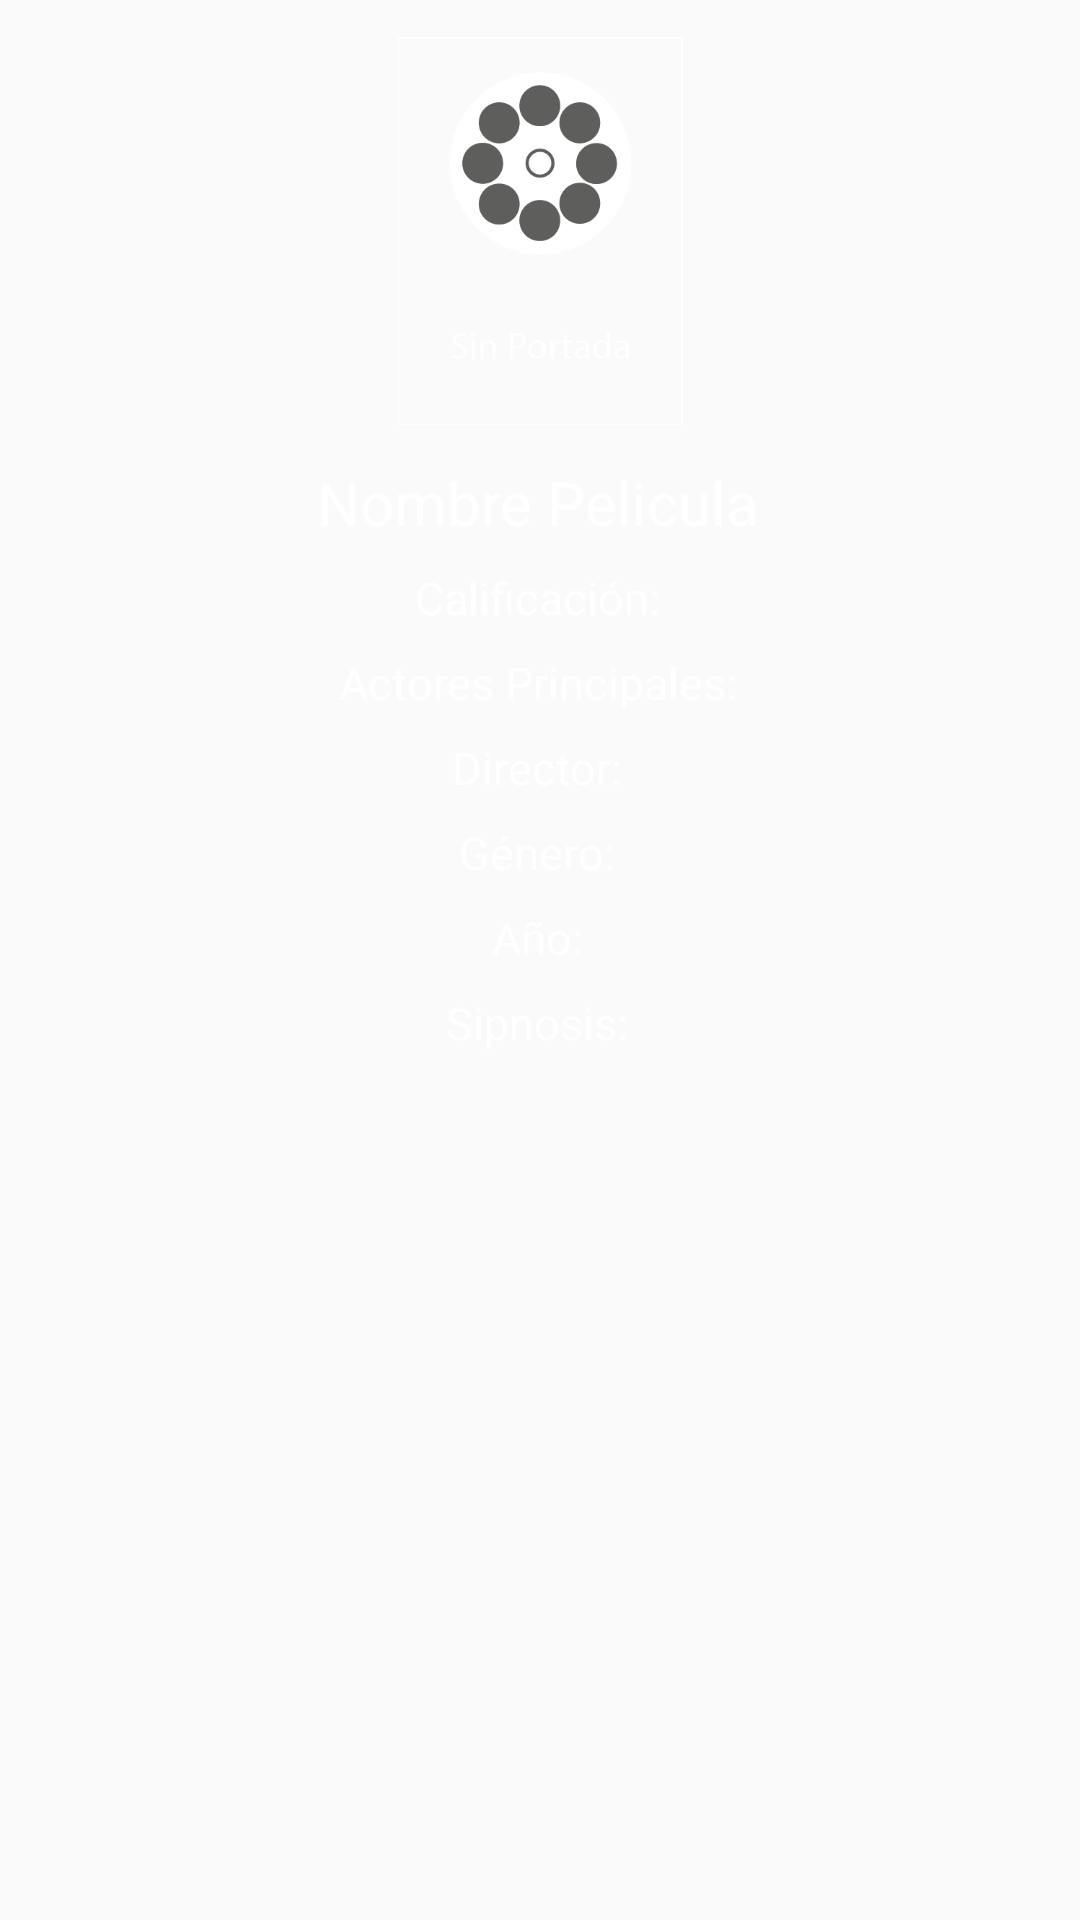

Produce the Android XML layout that renders to this screen, including the resource entries it uses.
<!-- AndroidManifest.xml: application theme AppTheme -->
<!-- res/layout/fragment_informacion_pelicula.xml -->
<?xml version="1.0" encoding="utf-8"?>

<android.support.constraint.ConstraintLayout xmlns:android="http://schemas.android.com/apk/res/android"
    xmlns:tools="http://schemas.android.com/tools"
    android:layout_width="match_parent"
    android:layout_height="match_parent"
    xmlns:app="http://schemas.android.com/apk/res-auto"
    tools:context=".fInformacionPelicula"
    android:layout_marginTop="50dp">

    <ImageView
        android:id="@+id/imgPortada"
        android:layout_width="95dp"
        android:layout_height="138dp"
        android:layout_marginBottom="8dp"
        android:layout_marginEnd="8dp"
        android:layout_marginStart="8dp"
        android:layout_marginTop="8dp"
        android:maxHeight="185dp"
        app:layout_constraintBottom_toTopOf="@+id/btnAgregarPortada"
        app:layout_constraintEnd_toEndOf="parent"
        app:layout_constraintStart_toStartOf="parent"
        app:layout_constraintTop_toTopOf="parent"
        app:srcCompat="@mipmap/imgsinportada" />


    <TextView
        android:id="@+id/lbNombrePelicula"
        android:layout_width="wrap_content"
        android:layout_height="wrap_content"
        android:layout_marginEnd="8dp"
        android:layout_marginStart="8dp"
        android:layout_marginTop="8dp"
        android:text="Nombre Pelicula"
        android:textColor="#FFF"
        android:textSize="20dp"
        app:layout_constraintEnd_toEndOf="parent"
        app:layout_constraintHorizontal_bias="0.497"
        app:layout_constraintStart_toStartOf="parent"
        app:layout_constraintTop_toBottomOf="@+id/imgPortada" />

    <TextView
        android:id="@+id/lbCalificacion"
        android:layout_width="wrap_content"
        android:layout_height="wrap_content"
        android:layout_marginEnd="8dp"
        android:layout_marginStart="8dp"
        android:layout_marginTop="8dp"
        android:text="Calificación:"
        android:textColor="#FFF"
        android:textSize="15dp"
        app:layout_constraintEnd_toEndOf="parent"
        app:layout_constraintHorizontal_bias="0.497"
        app:layout_constraintStart_toStartOf="parent"
        app:layout_constraintTop_toBottomOf="@+id/lbNombrePelicula" />

    <TextView
        android:id="@+id/lbActores"
        android:layout_width="wrap_content"
        android:layout_height="wrap_content"
        android:layout_marginEnd="8dp"
        android:layout_marginStart="8dp"
        android:layout_marginTop="8dp"
        android:text="Actores Principales:"
        android:textColor="#FFF"
        android:textSize="15dp"
        app:layout_constraintEnd_toEndOf="parent"
        app:layout_constraintHorizontal_bias="0.497"
        app:layout_constraintStart_toStartOf="parent"
        app:layout_constraintTop_toBottomOf="@+id/lbCalificacion" />

    <TextView
        android:id="@+id/lbDirector"
        android:layout_width="wrap_content"
        android:layout_height="wrap_content"
        android:layout_marginEnd="8dp"
        android:layout_marginStart="8dp"
        android:layout_marginTop="8dp"
        android:text="Director:"
        android:textColor="#FFF"
        android:textSize="15dp"
        app:layout_constraintEnd_toEndOf="parent"
        app:layout_constraintHorizontal_bias="0.497"
        app:layout_constraintStart_toStartOf="parent"
        app:layout_constraintTop_toBottomOf="@+id/lbActores" />

    <TextView
        android:id="@+id/lbGenero"
        android:layout_width="wrap_content"
        android:layout_height="wrap_content"
        android:layout_marginEnd="8dp"
        android:layout_marginStart="8dp"
        android:layout_marginTop="8dp"
        android:text="Género:"
        android:textColor="#FFF"
        android:textSize="15dp"
        app:layout_constraintEnd_toEndOf="parent"
        app:layout_constraintHorizontal_bias="0.497"
        app:layout_constraintStart_toStartOf="parent"
        app:layout_constraintTop_toBottomOf="@+id/lbDirector" />\

    <TextView
        android:id="@+id/lbAnno"
        android:layout_width="wrap_content"
        android:layout_height="wrap_content"
        android:layout_marginEnd="8dp"
        android:layout_marginStart="8dp"
        android:layout_marginTop="8dp"
        android:text="Año:"
        android:textColor="#FFF"
        android:textSize="15dp"
        app:layout_constraintEnd_toEndOf="parent"
        app:layout_constraintHorizontal_bias="0.497"
        app:layout_constraintStart_toStartOf="parent"
        app:layout_constraintTop_toBottomOf="@+id/lbGenero" />

    <TextView
        android:id="@+id/lbSipnosis"
        android:layout_width="wrap_content"
        android:layout_height="wrap_content"
        android:layout_marginEnd="8dp"
        android:layout_marginStart="8dp"
        android:layout_marginTop="8dp"
        android:text="Sipnosis:"
        android:textColor="#FFF"
        android:textSize="15dp"
        app:layout_constraintEnd_toEndOf="parent"
        app:layout_constraintHorizontal_bias="0.497"
        app:layout_constraintStart_toStartOf="parent"
        app:layout_constraintTop_toBottomOf="@+id/lbAnno" />


</android.support.constraint.ConstraintLayout>
<!-- resources referenced by this layout -->
<resources>
  <!-- mipmap imgsinportada: png bitmap (mipmap-xxxhdpi, 13617 bytes) -->
  <style name="AppTheme" parent="Theme.AppCompat.Light.DarkActionBar">
          
          <item name="colorPrimary">@color/colorPrimary</item>
          <item name="colorPrimaryDark">@color/colorPrimaryDark</item>
          <item name="colorAccent">@color/colorAccent</item>
          <item name="android:textColorPrimary">@color/white</item>
  
          
          <item name="android:textColor">@color/colorAccent</item>
  
          
          <item name="android:itemBackground">#5E5E5E</item>
      </style>
  <color name="colorPrimary">#c12b25</color>
  <color name="colorPrimaryDark">#992621</color>
  <color name="colorAccent">#ffffff</color>
  <color name="white">#000000</color>
</resources>
